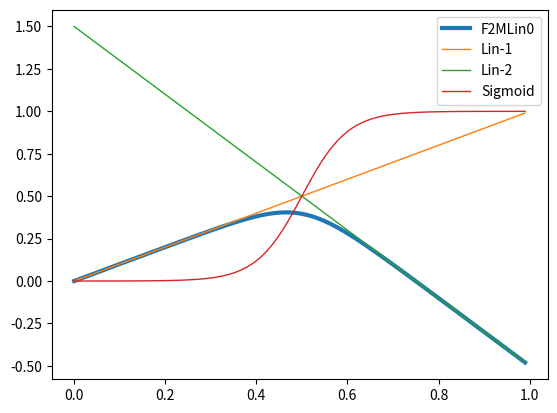

The matplotlib source for this figure:
#!/usr/bin/python
#\file    2mlin3.py
#\brief   2-mode linear system (ver.2).
#\author  Akihiko Yamaguchi, info@akihikoy.net
#\version 0.1
#\date    Mar.13, 2020
import numpy as np
import matplotlib.pyplot as plt

Sigmoid= lambda x,xt,beta: 1.0/(1.0+np.exp(-beta*(x-xt)))
sub_log_sigmoid= lambda xx:np.where(xx<0.0, np.log(1.0/(1.0+np.exp(xx))), -xx+np.log(1.0/(1.0+np.exp(-xx))) )
LogSigmoid= lambda x,xt,beta: sub_log_sigmoid(-beta*(x-xt))
#Two-mode linear model (parameter p=[xt,beta,f10,f11,f21])
F2MLin= lambda x,p: (p[3]-p[4])/p[1]*LogSigmoid(x,p[0],p[1])+p[4]*x+(p[2]-(p[4]-p[3])*p[0])
#Two-mode linear model crossing the origin (parameter p=[xt,beta,f11,f21])
F2MLin0= lambda x,p: F2MLin(x,[p[0],p[1],(p[3]-p[2])/p[1]*(LogSigmoid(0.0,p[0],p[1])+p[0]*p[1]),p[2],p[3]])

if __name__=='__main__':
  xt= 0.5
  beta= 20.0
  f11= 1.0
  f21= -2.0
  p= [xt,beta,f11,f21]

  #with open('/tmp/p.dat','w') as fp:
    #for x in np.arange(0.0,1.0,0.01):
      #fp.write('{0} {1} {2} {3} {4}\n'.format(x, F2MLin0(x,p), p[2]*x, ((p[2]-p[3])*p[0])+p[3]*x, Sigmoid(x,p[0],p[1])))
  #print 'Plot by:'
  #print 'qplot -x /tmp/p.dat w l'
  #print 'qplot -x /tmp/p.dat u 1:5 w l /tmp/p.dat u 1:3 w l /tmp/p.dat u 1:4 w l /tmp/p.dat w l'

  fig,ax= plt.subplots()
  X= np.arange(0.0,1.0,0.01)
  ax.plot(X, F2MLin0(X,p), linewidth=3, label='F2MLin0')
  ax.plot(X, p[2]*X, linewidth=1, label='Lin-1')
  ax.plot(X, ((p[2]-p[3])*p[0])+p[3]*X, linewidth=1, label='Lin-2')
  ax.plot(X, Sigmoid(X,p[0],p[1]), linewidth=1, label='Sigmoid')
  #ax.plot(X, LogSigmoid(X,p[0],p[1]), linewidth=1, label='LogSigmoid')
  ax.legend()
  plt.show()
